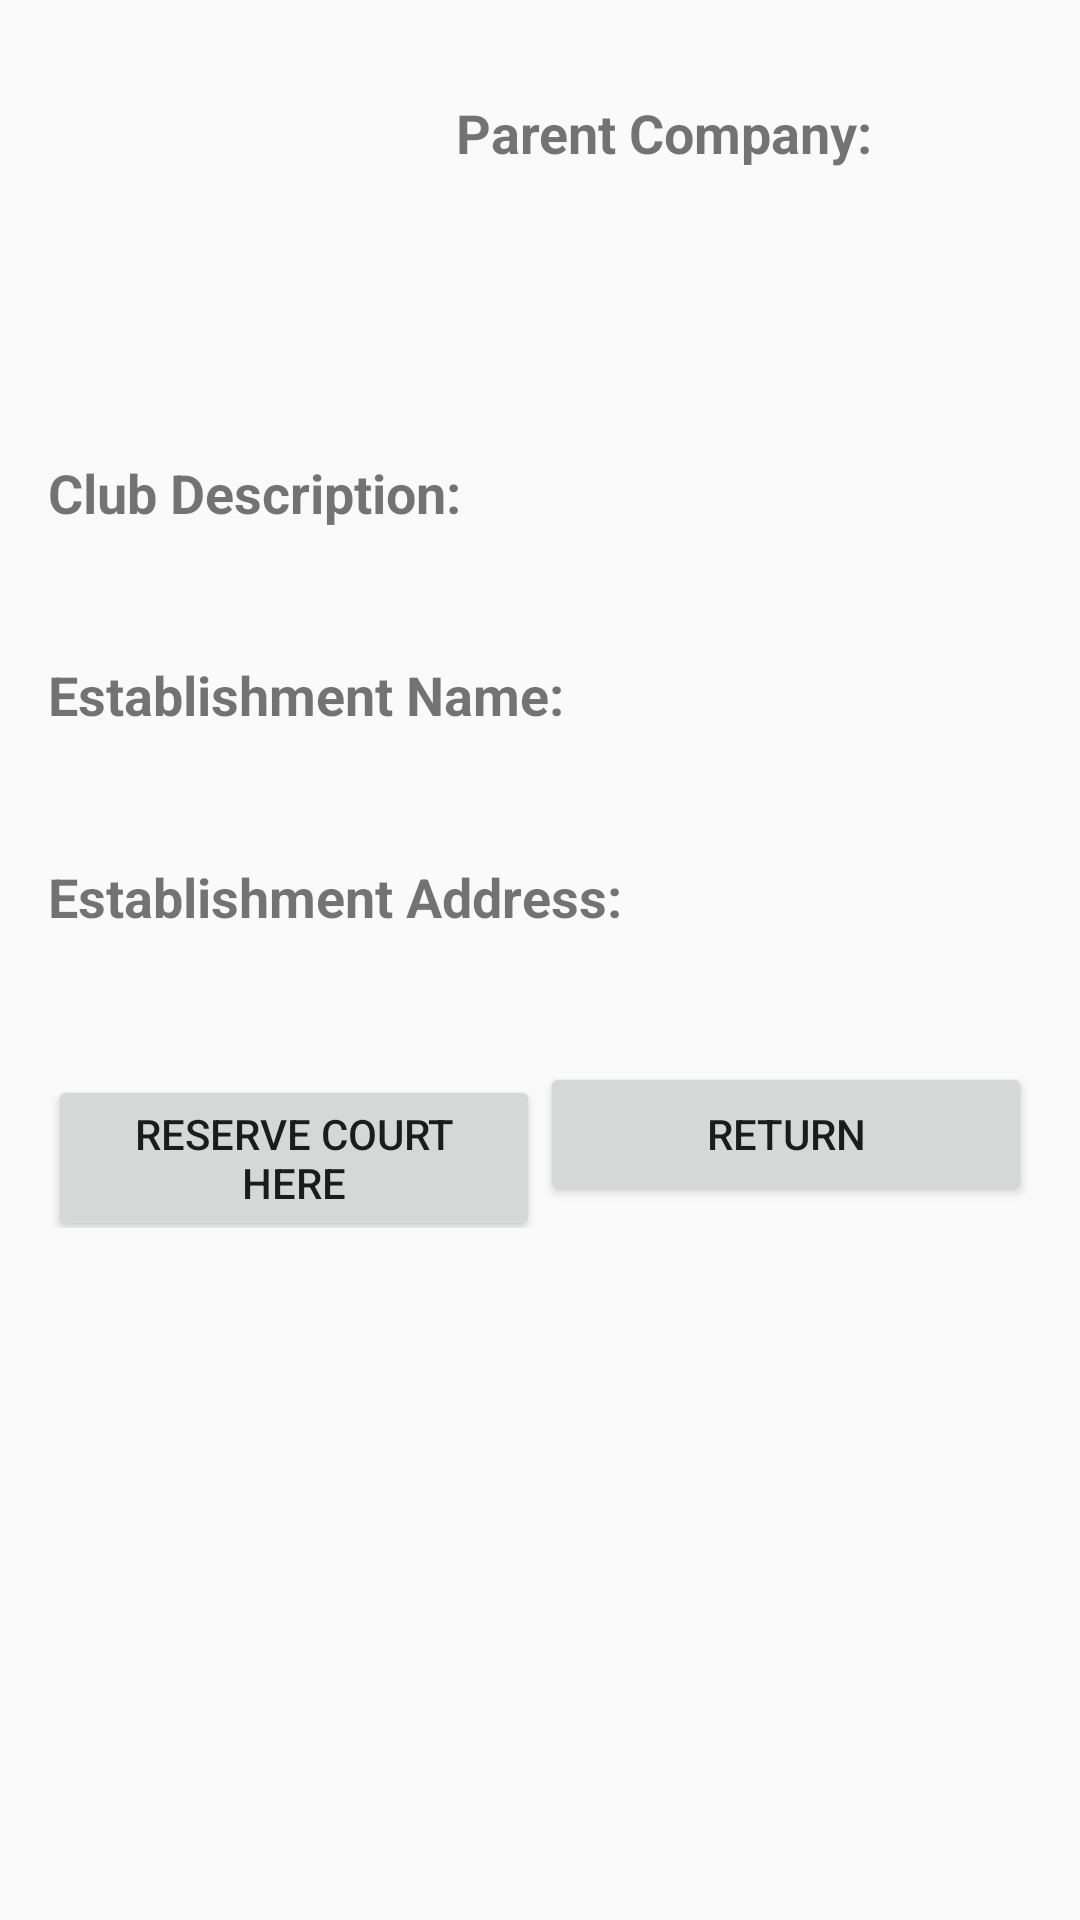

The Android layout XML behind this screen, and the referenced resources:
<!-- AndroidManifest.xml: application theme Theme.Mobile_Dev_EndProject_JC_JvL -->
<!-- res/layout/club_establishmentdetails_screen.xml -->
<?xml version="1.0" encoding="utf-8"?>
<LinearLayout xmlns:android="http://schemas.android.com/apk/res/android"
    android:layout_width="match_parent"
    android:layout_height="match_parent"
    xmlns:app="http://schemas.android.com/apk/res-auto"
    android:orientation="vertical"
    android:padding="16dp">

    
    <LinearLayout
        android:layout_width="match_parent"
        android:layout_height="wrap_content"
        android:orientation="horizontal">

        <ImageView
            android:id="@+id/imageViewClubLogo"
            android:layout_width="120dp"
            android:layout_height="120dp"/>

        
        <LinearLayout
            android:layout_width="wrap_content"
            android:layout_height="wrap_content"
            android:orientation="vertical"
            android:layout_marginStart="16dp">

            <TextView
                android:layout_width="wrap_content"
                android:layout_height="wrap_content"
                android:text="Parent Company:"
                android:textSize="18sp"
                android:textStyle="bold"
                android:layout_marginTop="16dp"/>

            <TextView
                android:id="@+id/textViewClubName"
                android:layout_width="wrap_content"
                android:layout_height="wrap_content"
                android:text=""
                android:textSize="18sp"
                android:textStyle="bold" />
        </LinearLayout>
    </LinearLayout>


    
    <TextView
        android:layout_width="wrap_content"
        android:layout_height="wrap_content"
        android:text="Club Description:"
        android:textSize="18sp"
        android:textStyle="bold"
        android:layout_marginTop="16dp"/>

    
    <TextView
        android:id="@+id/textViewClubDescription"
        android:layout_width="wrap_content"
        android:layout_height="wrap_content"
        android:text=""
        android:layout_marginTop="8dp"/>

    
    <TextView
        android:layout_width="wrap_content"
        android:layout_height="wrap_content"
        android:text="Establishment Name:"
        android:textSize="18sp"
        android:textStyle="bold"
        android:layout_marginTop="16dp"/>

    
    <TextView
        android:id="@+id/textViewClubEstablishmentName"
        android:layout_width="wrap_content"
        android:layout_height="wrap_content"
        android:text=""
        android:layout_marginTop="8dp"/>

    
    <TextView
        android:layout_width="wrap_content"
        android:layout_height="wrap_content"
        android:text="Establishment Address:"
        android:textSize="18sp"
        android:textStyle="bold"
        android:layout_marginTop="16dp"/>

    
    <TextView
        android:id="@+id/textViewCourtAddress"
        android:layout_width="wrap_content"
        android:layout_height="wrap_content"
        android:text=""
        android:layout_marginTop="8dp"/>

    
    <LinearLayout
        android:layout_width="match_parent"
        android:layout_height="wrap_content"
        android:orientation="horizontal"
        android:layout_marginTop="16dp">

        <Button
            android:id="@+id/btnReserve"
            android:layout_width="0dp"
            android:layout_height="wrap_content"
            android:layout_weight="1"
            android:text="Reserve court here"
            android:onClick="onReserveClicked"/>

        <Button
            android:id="@+id/btnReturn"
            android:layout_width="0dp"
            android:layout_height="wrap_content"
            android:layout_weight="1"
            android:text="Return"
            android:onClick="onReturnClicked"/>
    </LinearLayout>

</LinearLayout>
<!-- resources referenced by this layout -->
<resources>
  <style name="Theme.Mobile_Dev_EndProject_JC_JvL" parent="Theme.AppCompat.Light.DarkActionBar">
          
      </style>
</resources>
